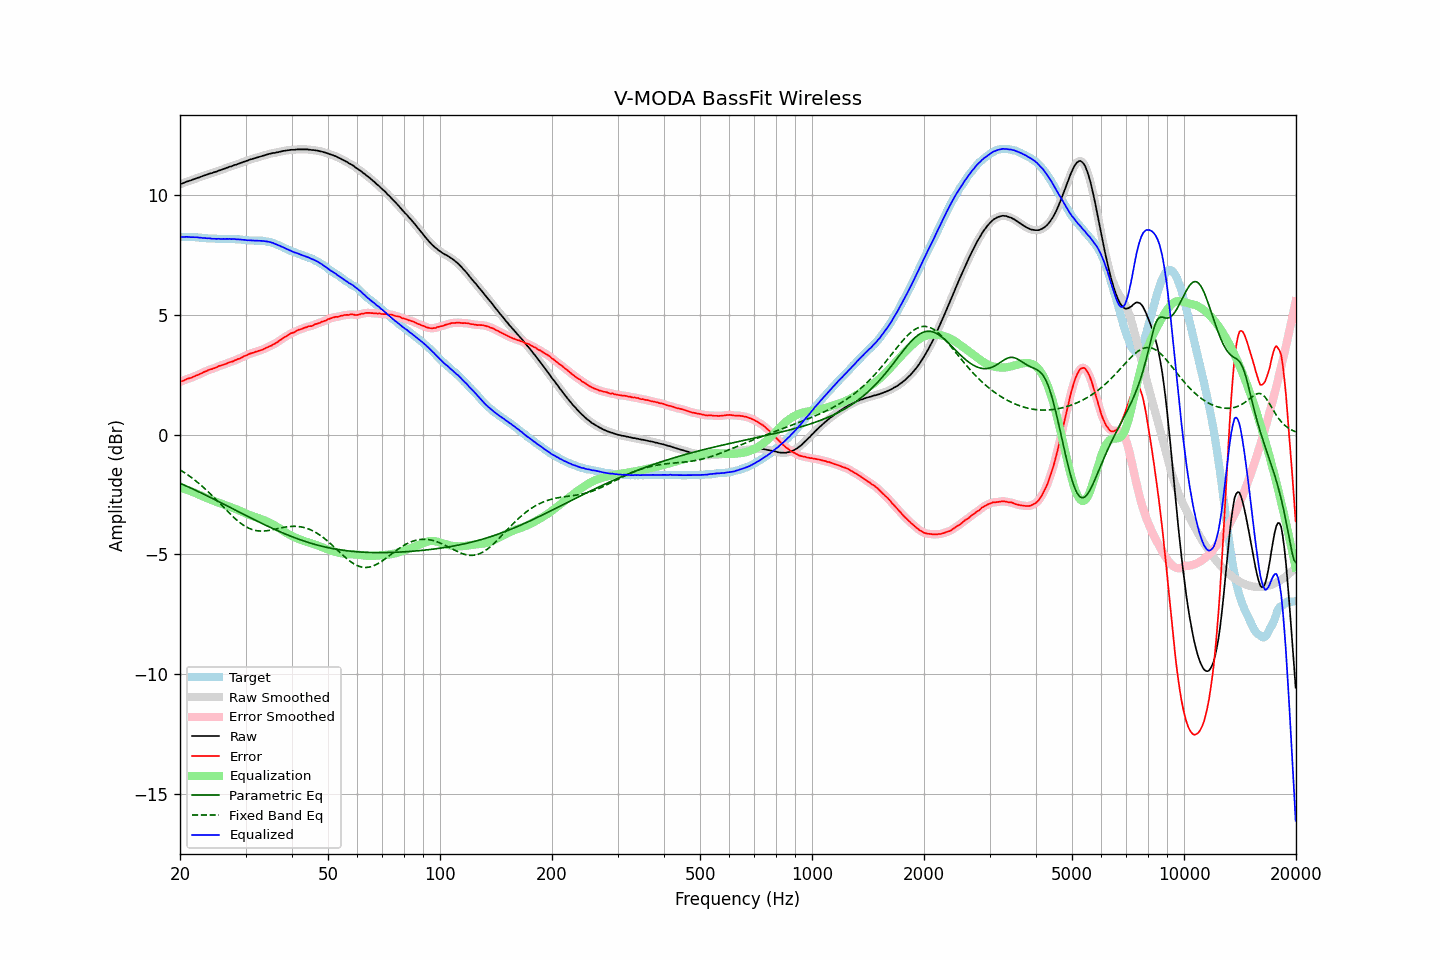

Source data for this figure (header and first rows):
frequency, raw, error, smoothed, error_smoothed, equalization, parametric_eq, fixed_band_eq, equalized_raw, equalized_smoothed, target
20.00, 10.44, 2.20, 10.44, 2.20, -2.20, -2.03, -1.47, 8.24, 8.24, 8.24
20.20, 10.46, 2.22, 10.46, 2.22, -2.22, -2.06, -1.51, 8.24, 8.24, 8.24
20.40, 10.48, 2.24, 10.49, 2.25, -2.25, -2.09, -1.56, 8.23, 8.24, 8.24
20.61, 10.51, 2.27, 10.51, 2.27, -2.27, -2.12, -1.60, 8.24, 8.24, 8.24
20.81, 10.54, 2.31, 10.54, 2.30, -2.30, -2.15, -1.65, 8.24, 8.24, 8.23
21.02, 10.56, 2.33, 10.56, 2.33, -2.32, -2.18, -1.69, 8.24, 8.24, 8.23
21.23, 10.58, 2.35, 10.58, 2.35, -2.35, -2.21, -1.74, 8.23, 8.23, 8.23
21.44, 10.60, 2.36, 10.60, 2.37, -2.37, -2.24, -1.79, 8.23, 8.23, 8.24
21.66, 10.63, 2.40, 10.63, 2.40, -2.40, -2.27, -1.84, 8.23, 8.23, 8.23
21.87, 10.65, 2.42, 10.65, 2.43, -2.43, -2.30, -1.89, 8.22, 8.23, 8.23
22.09, 10.68, 2.46, 10.68, 2.46, -2.45, -2.33, -1.94, 8.23, 8.22, 8.22
22.31, 10.70, 2.48, 10.70, 2.48, -2.48, -2.37, -2.00, 8.22, 8.22, 8.22
22.54, 10.72, 2.51, 10.72, 2.51, -2.51, -2.40, -2.05, 8.21, 8.21, 8.21
22.76, 10.75, 2.54, 10.75, 2.54, -2.54, -2.43, -2.11, 8.21, 8.20, 8.21
22.99, 10.77, 2.57, 10.77, 2.57, -2.58, -2.46, -2.17, 8.20, 8.20, 8.20
23.22, 10.80, 2.61, 10.80, 2.60, -2.60, -2.50, -2.23, 8.20, 8.19, 8.19
23.45, 10.82, 2.63, 10.82, 2.64, -2.63, -2.53, -2.29, 8.19, 8.19, 8.19
23.69, 10.84, 2.66, 10.85, 2.67, -2.66, -2.56, -2.35, 8.18, 8.19, 8.18
23.92, 10.87, 2.70, 10.87, 2.69, -2.69, -2.59, -2.42, 8.18, 8.18, 8.17
24.16, 10.89, 2.72, 10.89, 2.72, -2.71, -2.63, -2.48, 8.18, 8.17, 8.17
24.40, 10.90, 2.73, 10.91, 2.74, -2.74, -2.66, -2.55, 8.16, 8.17, 8.17
24.65, 10.93, 2.76, 10.93, 2.76, -2.77, -2.69, -2.61, 8.16, 8.16, 8.17
24.89, 10.95, 2.78, 10.95, 2.78, -2.79, -2.73, -2.68, 8.16, 8.16, 8.17
25.14, 10.97, 2.81, 10.98, 2.82, -2.81, -2.76, -2.75, 8.16, 8.16, 8.16
25.39, 11.00, 2.85, 11.00, 2.84, -2.84, -2.79, -2.82, 8.16, 8.16, 8.15
25.65, 11.02, 2.87, 11.02, 2.87, -2.86, -2.83, -2.89, 8.16, 8.16, 8.15
25.91, 11.04, 2.89, 11.04, 2.89, -2.89, -2.86, -2.96, 8.15, 8.15, 8.15
26.16, 11.07, 2.91, 11.07, 2.91, -2.91, -2.90, -3.03, 8.16, 8.15, 8.16
26.43, 11.09, 2.93, 11.09, 2.93, -2.94, -2.93, -3.10, 8.15, 8.15, 8.16
26.69, 11.12, 2.96, 11.12, 2.96, -2.96, -2.96, -3.16, 8.16, 8.16, 8.16
26.96, 11.14, 2.99, 11.14, 2.99, -2.99, -3.00, -3.23, 8.15, 8.16, 8.15
27.23, 11.17, 3.02, 11.16, 3.01, -3.01, -3.03, -3.30, 8.16, 8.15, 8.15
27.50, 11.18, 3.03, 11.19, 3.04, -3.03, -3.07, -3.36, 8.15, 8.15, 8.15
27.77, 11.21, 3.05, 11.21, 3.06, -3.06, -3.10, -3.43, 8.15, 8.15, 8.16
28.05, 11.24, 3.09, 11.23, 3.09, -3.09, -3.14, -3.49, 8.15, 8.15, 8.15
28.33, 11.25, 3.11, 11.26, 3.11, -3.11, -3.17, -3.55, 8.14, 8.14, 8.14
28.62, 11.28, 3.15, 11.28, 3.14, -3.14, -3.20, -3.61, 8.14, 8.14, 8.13
28.90, 11.30, 3.16, 11.30, 3.17, -3.17, -3.24, -3.66, 8.13, 8.13, 8.14
29.19, 11.33, 3.20, 11.33, 3.20, -3.20, -3.27, -3.71, 8.13, 8.13, 8.13
29.48, 11.35, 3.23, 11.35, 3.23, -3.23, -3.31, -3.76, 8.12, 8.12, 8.12
29.78, 11.38, 3.27, 11.38, 3.26, -3.26, -3.34, -3.80, 8.12, 8.11, 8.11
30.08, 11.40, 3.29, 11.40, 3.29, -3.29, -3.38, -3.84, 8.11, 8.11, 8.11
30.38, 11.42, 3.32, 11.42, 3.33, -3.32, -3.41, -3.88, 8.10, 8.10, 8.10
30.68, 11.45, 3.36, 11.45, 3.35, -3.35, -3.44, -3.91, 8.10, 8.10, 8.09
30.99, 11.47, 3.38, 11.47, 3.38, -3.38, -3.48, -3.94, 8.09, 8.09, 8.09
31.30, 11.49, 3.40, 11.49, 3.40, -3.40, -3.51, -3.97, 8.09, 8.09, 8.09
31.61, 11.51, 3.42, 11.51, 3.42, -3.42, -3.54, -3.98, 8.09, 8.09, 8.09
31.93, 11.53, 3.45, 11.53, 3.44, -3.44, -3.58, -4.00, 8.09, 8.09, 8.08
32.24, 11.55, 3.46, 11.55, 3.47, -3.47, -3.61, -4.01, 8.08, 8.08, 8.09
32.57, 11.57, 3.49, 11.57, 3.49, -3.49, -3.64, -4.02, 8.08, 8.08, 8.08
32.89, 11.59, 3.51, 11.59, 3.51, -3.51, -3.68, -4.03, 8.08, 8.08, 8.08
33.22, 11.61, 3.53, 11.61, 3.53, -3.54, -3.71, -4.03, 8.07, 8.07, 8.08
33.55, 11.63, 3.56, 11.63, 3.56, -3.56, -3.74, -4.02, 8.07, 8.07, 8.07
33.89, 11.65, 3.59, 11.65, 3.59, -3.59, -3.77, -4.02, 8.06, 8.06, 8.06
34.23, 11.67, 3.63, 11.67, 3.63, -3.62, -3.80, -4.01, 8.05, 8.05, 8.04
34.57, 11.69, 3.65, 11.69, 3.65, -3.65, -3.84, -4.00, 8.04, 8.04, 8.04
34.92, 11.71, 3.69, 11.71, 3.69, -3.68, -3.87, -3.99, 8.03, 8.02, 8.02
35.27, 11.72, 3.71, 11.72, 3.72, -3.72, -3.90, -3.98, 8.00, 8.00, 8.01
35.62, 11.74, 3.76, 11.74, 3.75, -3.75, -3.93, -3.96, 7.99, 7.98, 7.98
35.97, 11.74, 3.78, 11.75, 3.79, -3.79, -3.96, -3.95, 7.95, 7.95, 7.96
... 635 more rows
